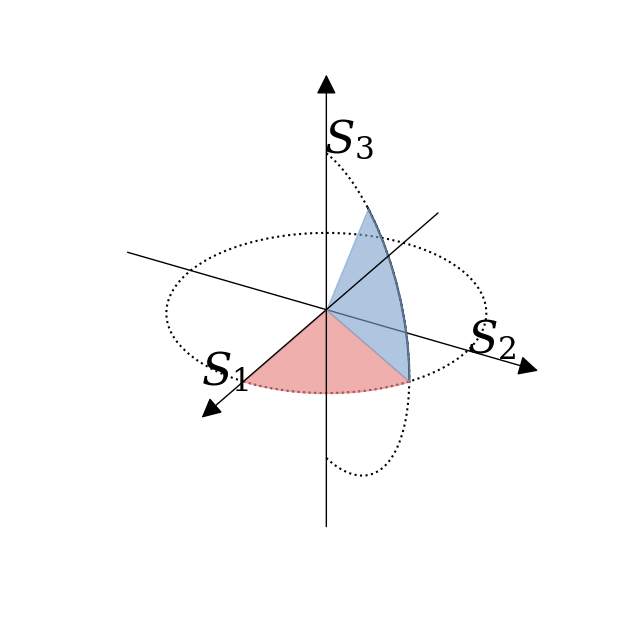

Here is the Python script that generated this plot:
import math
import numpy as np
import matplotlib.pyplot as plt

# 3D arrow copied from https://gist.github.com/WetHat/1d6cd0f7309535311a539b42cccca89c

from matplotlib.patches import FancyArrowPatch
from mpl_toolkits.mplot3d.proj3d import proj_transform
from mpl_toolkits.mplot3d.axes3d import Axes3D
from mpl_toolkits.mplot3d.art3d import Poly3DCollection

class Arrow3D(FancyArrowPatch):

    def __init__(self, x, y, z, dx, dy, dz, *args, **kwargs):
        super().__init__((0, 0), (0, 0), *args, **kwargs)
        self._xyz = (x, y, z)
        self._dxdydz = (dx, dy, dz)

    def draw(self, renderer):
        x1, y1, z1 = self._xyz
        dx, dy, dz = self._dxdydz
        x2, y2, z2 = (x1 + dx, y1 + dy, z1 + dz)

        xs, ys, zs = proj_transform((x1, x2), (y1, y2), (z1, z2), self.axes.M)
        self.set_positions((xs[0], ys[0]), (xs[1], ys[1]))
        super().draw(renderer)
        
    def do_3d_projection(self, renderer=None):
        x1, y1, z1 = self._xyz
        dx, dy, dz = self._dxdydz
        x2, y2, z2 = (x1 + dx, y1 + dy, z1 + dz)

        xs, ys, zs = proj_transform((x1, x2), (y1, y2), (z1, z2), self.axes.M)
        self.set_positions((xs[0], ys[0]), (xs[1], ys[1]))

        return np.min(zs) 
    
def _arrow3D(ax, x, y, z, dx, dy, dz, *args, **kwargs):
    '''Add an 3d arrow to an `Axes3D` instance.'''

    arrow = Arrow3D(x, y, z, dx, dy, dz, *args, **kwargs)
    ax.add_artist(arrow)
    return arrow

setattr(Axes3D, 'arrow3D', _arrow3D)

# https://www.datylon.com/blog/data-visualization-for-colorblind-readers
psi_color = "#e57a77"
chi_color = "#7ca1cc"

major_color = "#f05039"
minor_color = "#1f449c"

plt.rcParams['font.family'] = 'serif'
plt.rcParams["mathtext.fontset"] = "dejavuserif"
plt.rc('font', size=32)

fig = plt.figure(figsize=(8,8))
ax = fig.add_subplot(111, projection='3d')
ax.set_box_aspect([1,1,1])

# Set up the figure axes, etc.
#ax.set_xlim(-1.0, 1.0)
#ax.set_ylim(-1.0, 1.0)
#ax.set_zlim(-1.0, 1.0)

plt.axis('off')

elev = 30
azim = 30
roll = 0
ax.view_init(elev, azim, roll)

# draw the x, y, and z axes
len=1.5
ax.arrow3D(-len,0,0, 2*len,0,0, arrowstyle="-|>", mutation_scale=30, fc='black', ec='black')
ax.arrow3D(0,-len,0, 0,2*len,0, arrowstyle="-|>", mutation_scale=30, fc='black', ec='black')
ax.arrow3D(0,0,-len, 0,0,2*len, arrowstyle="-|>", mutation_scale=30, fc='black', ec='black')

# label the x, y, and z axes
ax.text(1.01,-0.3,-0.1,"$S_1$")
ax.text(0.03,1.01,0,"$S_2$")
ax.text(0.03,0,1.01,"$S_3$")

chi_deg = 60.0
psi_deg = 60.0
r = 1.0

chi = chi_deg*math.pi/180.0
psi = psi_deg*math.pi/180.0

# Plot the equator
circle = np.linspace(0, 2*np.pi, 100)

x_lat = np.cos(circle)
y_lat = np.sin(circle)
z_lat = 0.0
ax.plot(x_lat, y_lat, z_lat, color='k', linestyle='dotted')

# create the arc through psi at the origin
N = 10
radius=1.0
phi = np.linspace(0, psi, N)

# reserve an extra point for the apex = (arcx[0], arcy[0])
arcx = np.zeros(N+1)
arcy = np.zeros(N+1)
arcz = np.zeros(N+1)

arcx[1:] = radius * np.cos(phi)
arcy[1:] = radius * np.sin(phi)

verts = [list(zip(arcx, arcy, arcz))]
poly = Poly3DCollection(verts, alpha=0.6, color=psi_color)
ax.add_collection3d(poly)
#ax.plot(arcx[1:], arcy[1:], arcz[1:], color='k')

# Plot the meridian
half_circle = np.linspace(-np.pi/2, np.pi/2, 100)
x_long = np.cos(psi) * np.cos(half_circle)
y_long = np.sin(psi) * np.cos(half_circle)
z_long = np.sin(half_circle)
ax.plot(x_long, y_long, z_long, color='k', linestyle='dotted')

# create the arc through chi at the origin
phi = np.linspace(0, chi, N)
arcx[1:] = radius * np.cos(psi) * np.cos(phi)
arcy[1:] = radius * np.sin(psi) * np.cos(phi)
arcz[1:] = radius * np.sin(phi)

verts = [list(zip(arcx, arcy, arcz))]
poly = Poly3DCollection(verts, alpha=0.6, color=chi_color)
ax.add_collection3d(poly)
ax.plot(arcx[1:], arcy[1:], arcz[1:], color='k')

plt.show()
